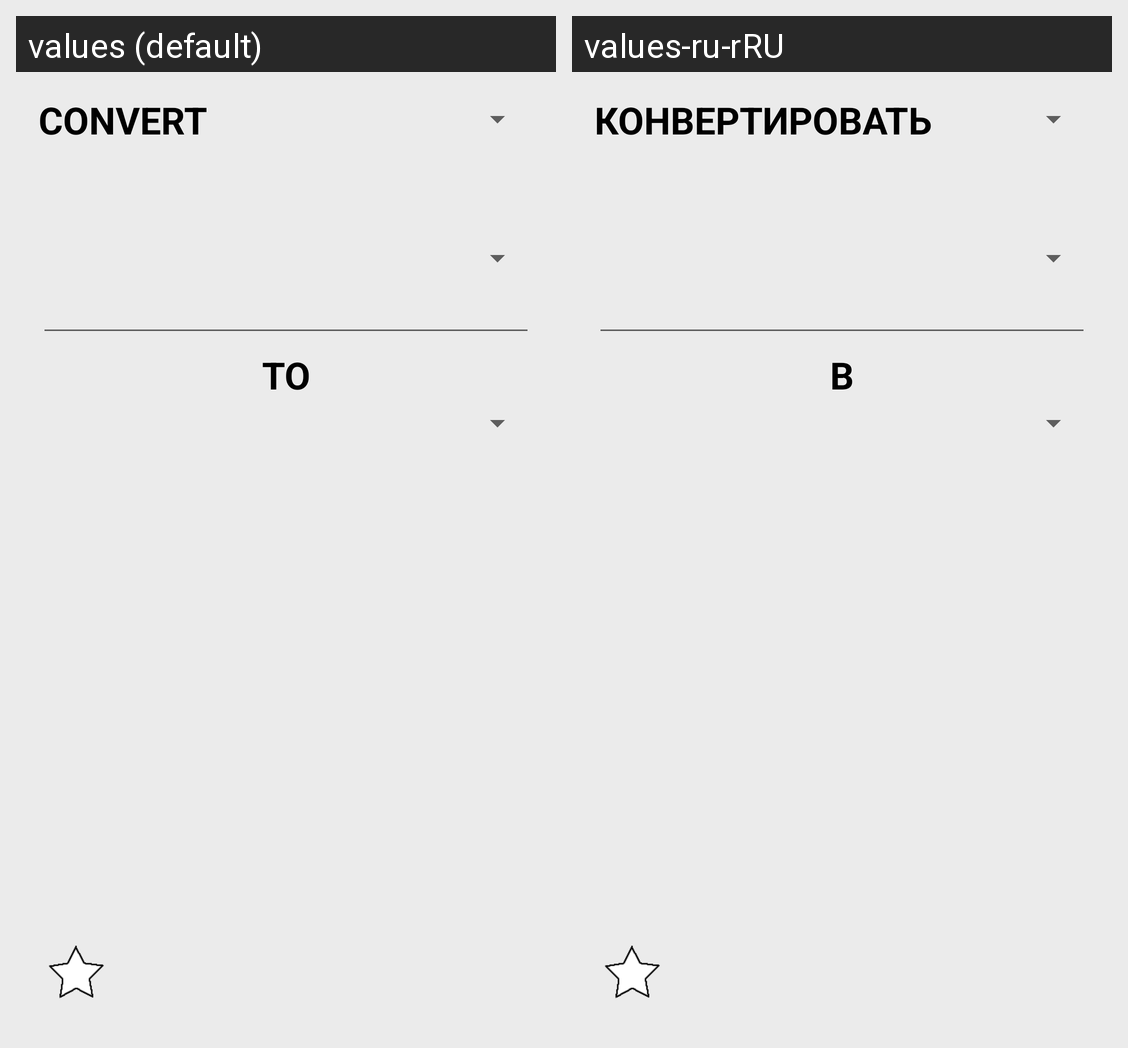

Strings drawn on this Android screen and how each of the app's shown locales translates them:
Android screen res/layout/activity_main.xml rendered under 2 locales, left to right: values (default), values-ru-rRU. Device: Nexus 5 (rendered at 1080×1920; each locale shown at half size, 540×960, under a caption strip naming it); theme Theme.AgeInMinutes.
Strings drawn on this screen, with the default value and each locale's value (text and hints the layout hard-codes, and strings that could not be matched under every locale, appear in the picture but are not listed):

convert
  values: CONVERT
  values-ru-rRU: КОНВЕРТИРОВАТЬ

to
  values: TO
  values-ru-rRU: В
